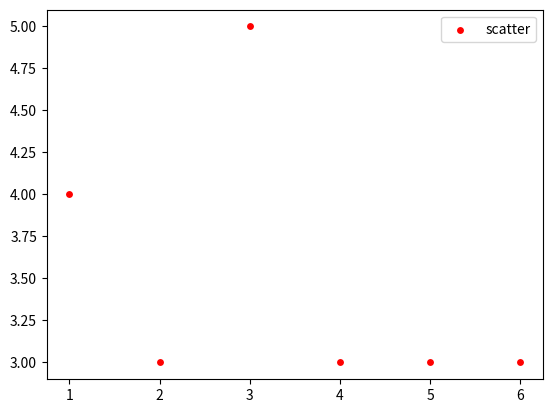

Reproduce this figure in Python.
# How To Draw Scatter Charts Data Visualization
# with Python Matplotlib

import matplotlib.pyplot as plt

x = [1, 2, 3, 4, 5, 6]
y = [4, 3, 5, 3, 3, 3]

plt.scatter(x, y, label='scatter', color='red', marker=".", s=62 )
plt.legend()


plt.show()
